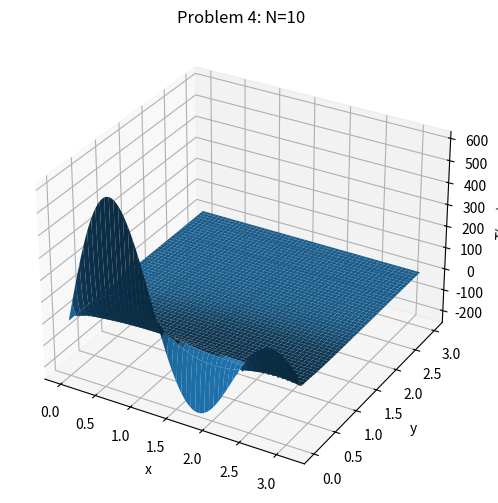
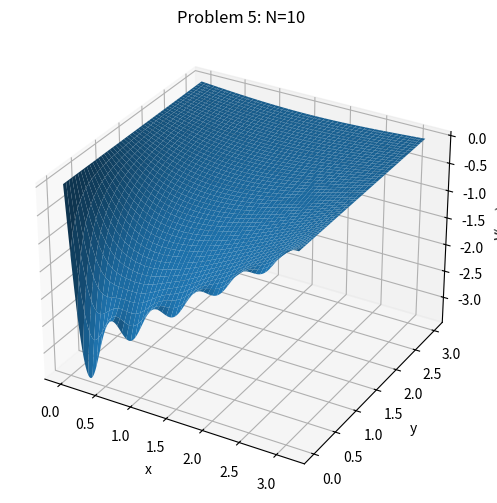

Python code for these plots, in order:
import numpy as np
import matplotlib.pyplot as plt

def T_N(x, y, N):
    s = np.zeros_like(x)
    for n in range(1, N + 1):
        s += 400 * (n*3.14**(-1)) * np.sin(n * 3.14 * x / 10) * np.exp(-n * 3.14 * y) / 10
    return s

def V_N(x, y, N):
    s = np.zeros_like(x)
    for n in range(1, N + 1):
        s += 2 * (-n)**(-1) * np.sin(n * x) * np.exp(-n * y)
    return s

# Domain
x = np.linspace(0, np.pi, 300)
y = np.linspace(0, 3, 300)
X, Y = np.meshgrid(x, y)

# Compute solution
N = 10
W = T_N(X, Y, N)
Z = V_N(X, Y, N)


# Plot 1
fig = plt.figure(figsize=(8,6))
ax = fig.add_subplot(111, projection='3d')
ax.plot_surface(X, Y, W)
ax.set_xlabel('x')
ax.set_ylabel('y')
ax.set_zlabel('T(x,y)')
ax.set_title(f'Problem 4: N={N}')
plt.show()

# Plot 2
fig = plt.figure(figsize=(8,6))
ax = fig.add_subplot(111, projection='3d')
ax.plot_surface(X, Y, Z)
ax.set_xlabel('x')
ax.set_ylabel('y')
ax.set_zlabel('V(x,y)')
ax.set_title(f'Problem 5: N={N}')
plt.show()
